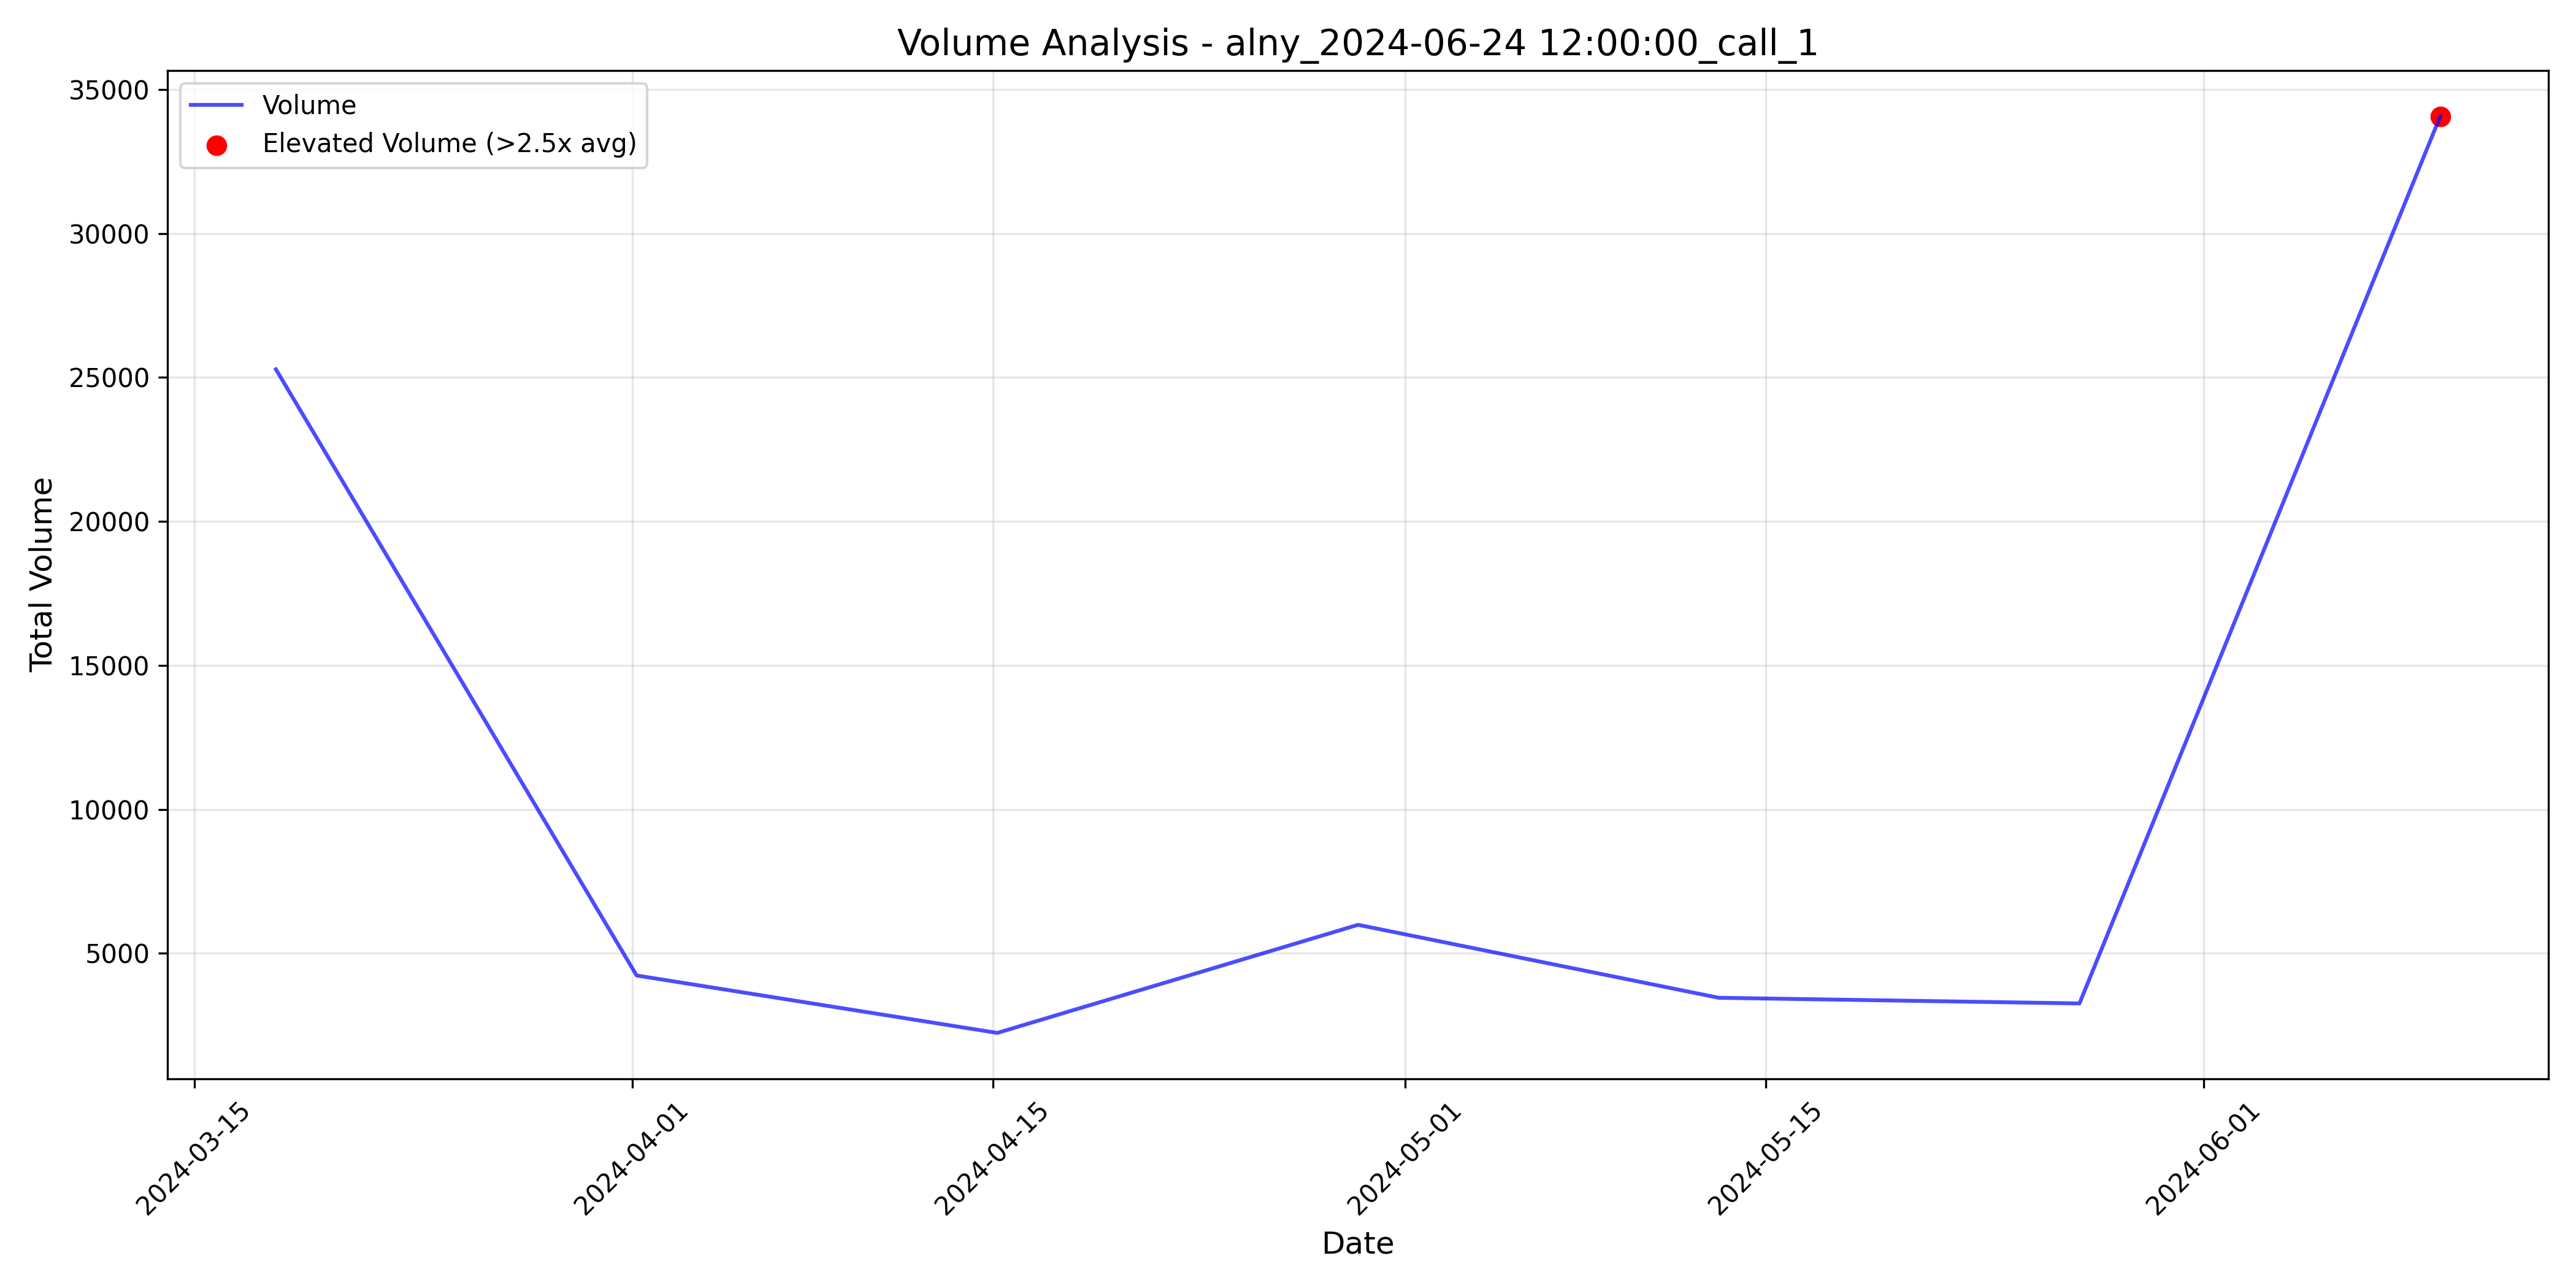

The data file committed next to this chart (first rows):
timestamp, total_volume, elevated_volume, threshold_used
2024-03-18 04:00:00+00:00, 25282, False, 2.5
2024-04-01 04:00:00+00:00, 4230, False, 2.5
2024-04-15 04:00:00+00:00, 2236, False, 2.5
2024-04-29 04:00:00+00:00, 5990, False, 2.5
2024-05-13 04:00:00+00:00, 3456, False, 2.5
2024-05-27 04:00:00+00:00, 3260, False, 2.5
2024-06-10 04:00:00+00:00, 34068, True, 2.5
